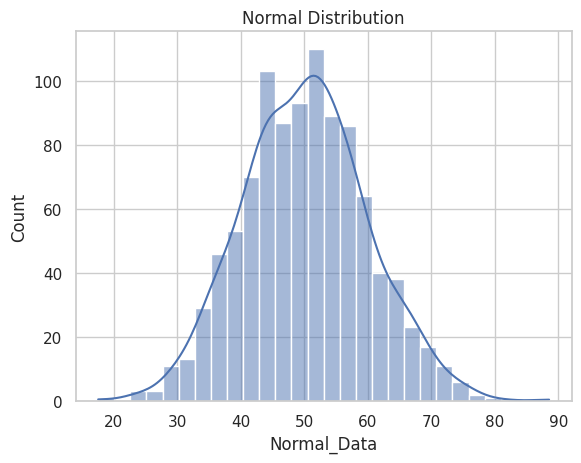
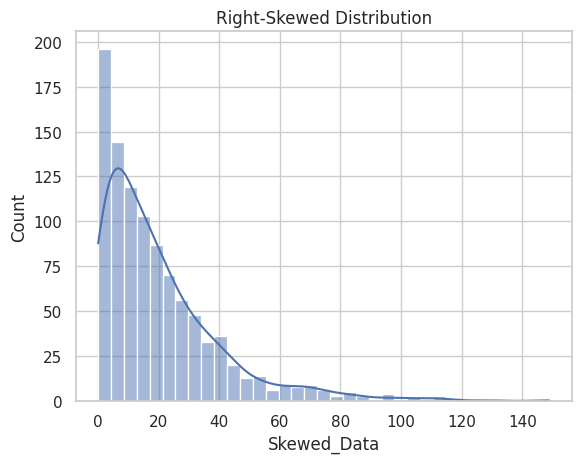
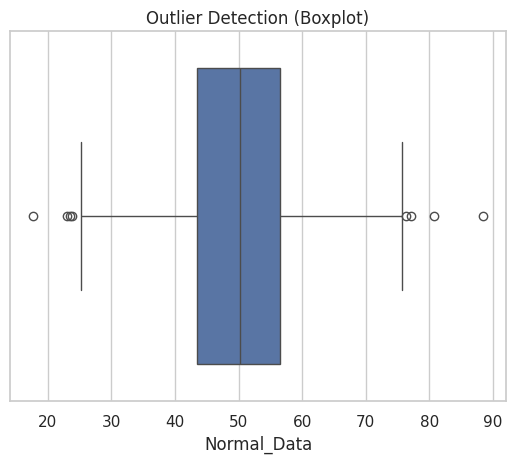
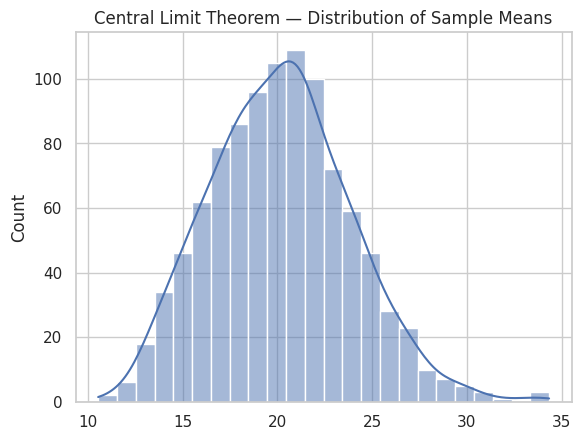
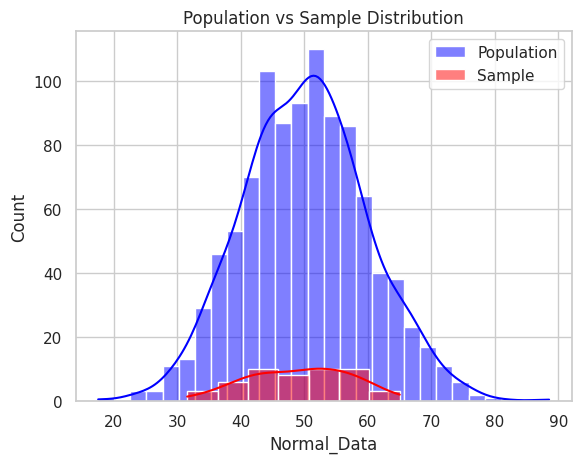

The matplotlib source for these figures, in order:
# -*- coding: utf-8 -*-
"""
Created on Thu Feb 19 11:18:15 2026

[redacted]
"""

# ==========================================================
# DAY 16 — STATISTICS: DISTRIBUTIONS COMPLETE SCRIPT
# ==========================================================

# ----------------------------------------------------------
# STEP 1 — Import Required Libraries
# ----------------------------------------------------------
import numpy as np
import pandas as pd
import matplotlib.pyplot as plt
import seaborn as sns

sns.set(style="whitegrid")

# ----------------------------------------------------------
# STEP 2 — Create Dataset (Simulated Real-World Data)
# ----------------------------------------------------------
# We'll generate both normal and skewed data to compare

np.random.seed(42)

normal_data = np.random.normal(loc=50, scale=10, size=1000)   # Normal distribution
skewed_data = np.random.exponential(scale=20, size=1000)      # Right-skewed distribution

df = pd.DataFrame({
    "Normal_Data": normal_data,
    "Skewed_Data": skewed_data
})

# ==========================================================
# TOPIC 1 — UNDERSTANDING DISTRIBUTIONS
# ==========================================================

# Histogram for Normal Distribution
plt.figure()
sns.histplot(df["Normal_Data"], kde=True)
plt.title("Normal Distribution")
plt.show()

# Histogram for Skewed Distribution
plt.figure()
sns.histplot(df["Skewed_Data"], kde=True)
plt.title("Right-Skewed Distribution")
plt.show()

# Compare Mean and Median
print("\nNormal Data Mean:", df["Normal_Data"].mean())
print("Normal Data Median:", df["Normal_Data"].median())

print("\nSkewed Data Mean:", df["Skewed_Data"].mean())
print("Skewed Data Median:", df["Skewed_Data"].median())

# ==========================================================
# TOPIC 2 — Z-SCORES & OUTLIER DETECTION
# ==========================================================

# Calculate Z-scores for Normal Data
mean = df["Normal_Data"].mean()
std = df["Normal_Data"].std()

df["Z_Score"] = (df["Normal_Data"] - mean) / std

# Identify potential outliers (|Z| > 3)
outliers = df[np.abs(df["Z_Score"]) > 3]

print("\nNumber of Outliers Detected:", len(outliers))

# Visualize Outliers using Boxplot
plt.figure()
sns.boxplot(x=df["Normal_Data"])
plt.title("Outlier Detection (Boxplot)")
plt.show()

# ==========================================================
# TOPIC 3 — CENTRAL LIMIT THEOREM (CLT)
# ==========================================================

sample_means = []

# Take many random samples and compute their means
for i in range(1000):
    sample = np.random.choice(df["Skewed_Data"], size=30)
    sample_means.append(sample.mean())

# Plot distribution of sample means
plt.figure()
sns.histplot(sample_means, kde=True)
plt.title("Central Limit Theorem — Distribution of Sample Means")
plt.show()

# ==========================================================
# TOPIC 4 — SAMPLING TECHNIQUES
# ==========================================================

# Treat Normal_Data as population
population = df["Normal_Data"]

# Take random sample
sample = population.sample(n=50, random_state=42)

# Compare statistics
print("\nPopulation Mean:", population.mean())
print("Sample Mean:", sample.mean())

print("\nPopulation Std:", population.std())
print("Sample Std:", sample.std())

# Visualize population vs sample
plt.figure()
sns.histplot(population, color="blue", label="Population", kde=True)
sns.histplot(sample, color="red", label="Sample", kde=True)
plt.legend()
plt.title("Population vs Sample Distribution")
plt.show()

# ==========================================================
# FINAL INSIGHTS (Students should write their own)
# ==========================================================
print("\n===== SAMPLE INSIGHTS =====")
print("1. Normal data is symmetric, skewed data has long right tail.")
print("2. Z-scores help identify unusual values.")
print("3. Sample means become normally distributed (CLT).")
print("4. Sample statistics approximate population statistics.")
print("\nDay 16 Completed Successfully!")